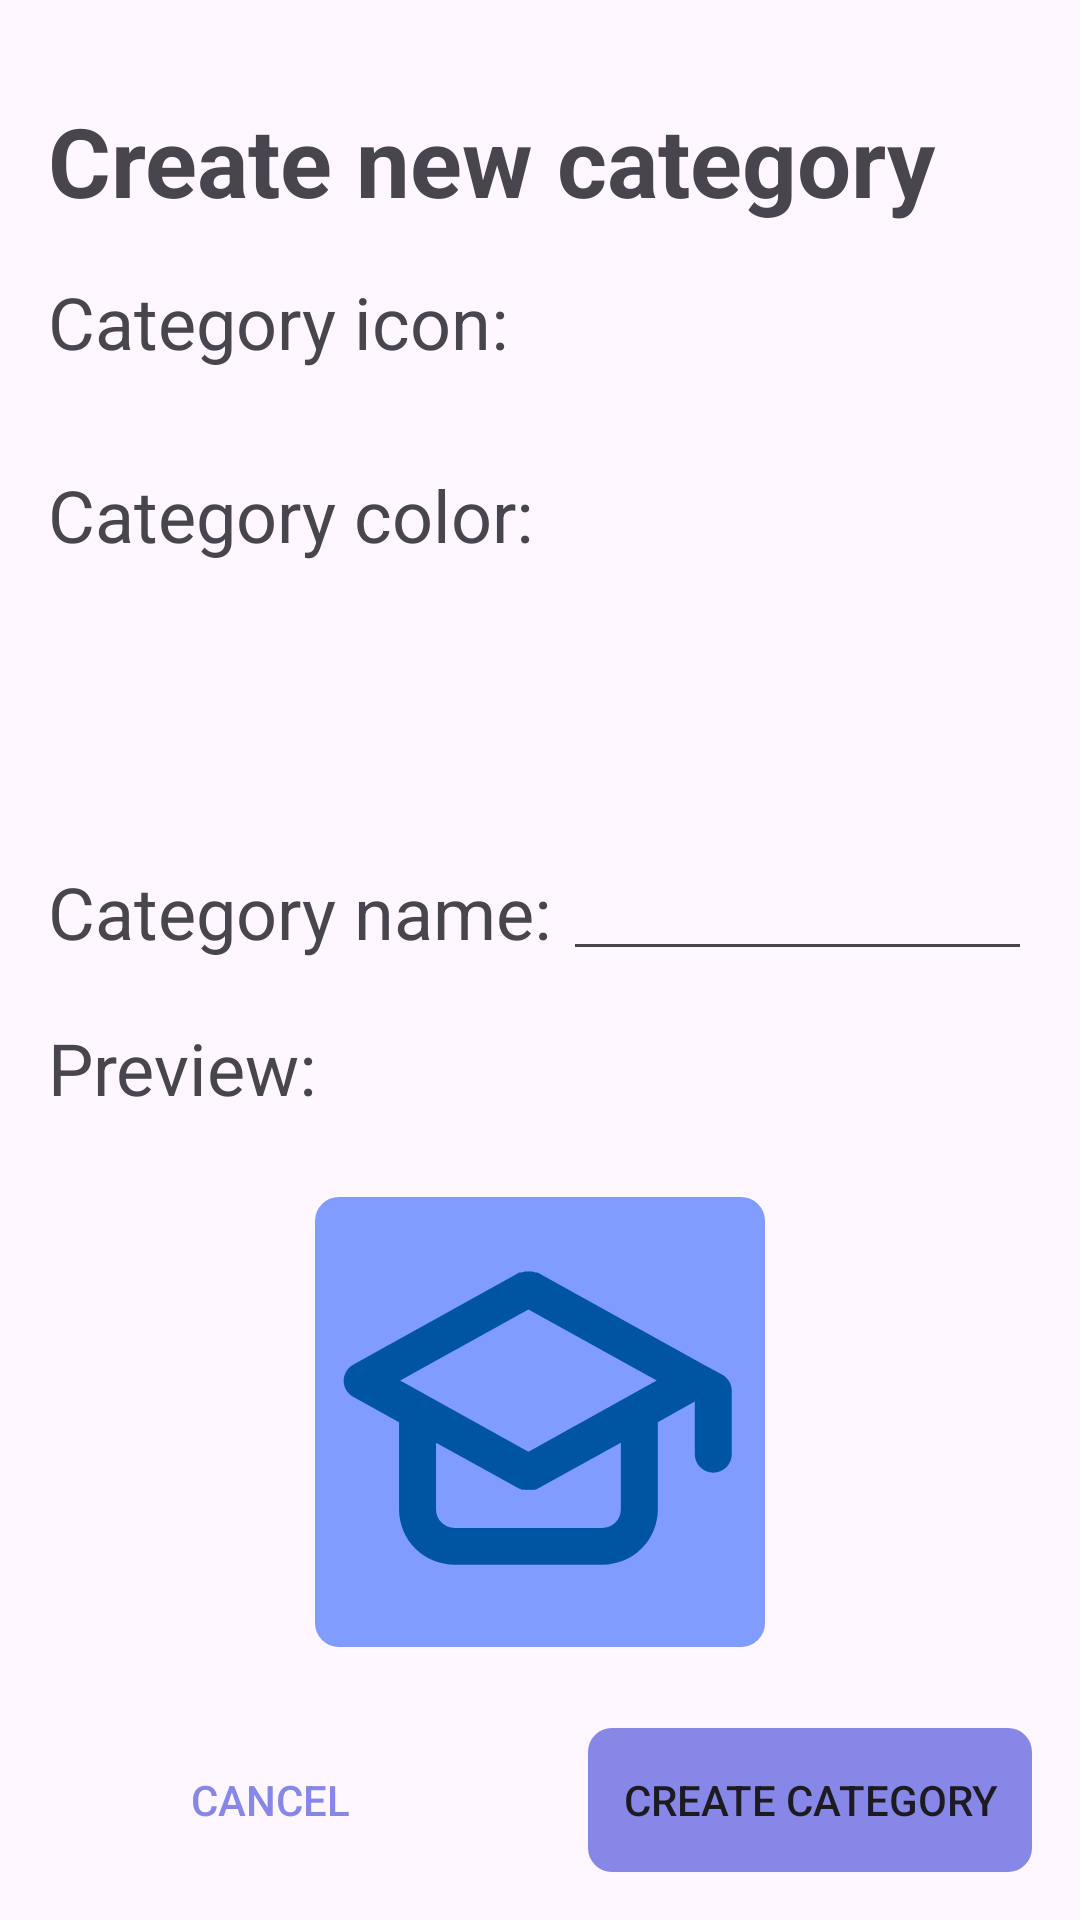

Here is an Android app screen rendered from its layout file. Give the layout XML and the strings, colors and styles it references.
<!-- AndroidManifest.xml: application theme Theme.Pro_Todo -->
<!-- res/layout/fragment_add_cate.xml -->
<?xml version="1.0" encoding="utf-8"?>
<androidx.constraintlayout.widget.ConstraintLayout xmlns:android="http://schemas.android.com/apk/res/android"
    xmlns:app="http://schemas.android.com/apk/res-auto"
    xmlns:tools="http://schemas.android.com/tools"
    android:layout_width="match_parent"
    android:layout_height="match_parent"
    android:padding="16dp"
    tools:context=".view.addCateScreen.AddNewCategoryFragment">

    <TextView
        android:id="@+id/textView"
        android:layout_width="0dp"
        android:layout_height="wrap_content"
        android:layout_marginTop="16dp"
        android:text="@string/create_new_category"
        android:textSize="32sp"
        android:textStyle="bold"
        app:layout_constraintStart_toStartOf="parent"
        app:layout_constraintTop_toTopOf="parent" />

    <TextView
        android:id="@+id/textView2"
        android:layout_width="wrap_content"
        android:layout_height="wrap_content"
        android:layout_marginTop="16dp"
        android:text="@string/category_icon"
        android:textSize="24sp"
        app:layout_constraintStart_toStartOf="parent"
        app:layout_constraintTop_toBottomOf="@+id/textView" />

    <androidx.recyclerview.widget.RecyclerView
        android:id="@+id/rvCategory"
        android:layout_width="match_parent"
        android:layout_height="wrap_content"
        android:layout_marginTop="16dp"
        android:orientation="horizontal"
        app:layoutManager="androidx.recyclerview.widget.LinearLayoutManager"
        app:layout_constraintEnd_toEndOf="parent"
        app:layout_constraintHorizontal_bias="0.5"
        app:layout_constraintStart_toStartOf="parent"
        app:layout_constraintTop_toBottomOf="@+id/textView2"
        tools:listitem="@layout/small_tag_view" />

    <TextView
        android:id="@+id/textView3"
        android:layout_width="wrap_content"
        android:layout_height="wrap_content"
        android:layout_marginTop="16dp"
        android:text="@string/category_color"
        android:textSize="24sp"
        app:layout_constraintStart_toStartOf="parent"
        app:layout_constraintTop_toBottomOf="@+id/rvCategory" />

    <androidx.recyclerview.widget.RecyclerView
        android:id="@+id/rvColor"
        android:layout_width="match_parent"
        android:layout_height="68dp"
        android:layout_marginTop="16dp"
        android:orientation="horizontal"
        app:layoutManager="androidx.recyclerview.widget.LinearLayoutManager"
        app:layout_constraintEnd_toEndOf="parent"
        app:layout_constraintHorizontal_bias="0.5"
        app:layout_constraintStart_toStartOf="parent"
        app:layout_constraintTop_toBottomOf="@+id/textView3"
        tools:listitem="@layout/color_view" />


    <LinearLayout
        android:id="@+id/llName"
        android:layout_width="match_parent"
        android:layout_height="wrap_content"
        app:layout_constraintStart_toStartOf="parent"
        app:layout_constraintTop_toBottomOf="@+id/rvColor">

        <TextView
            android:id="@+id/textView4"
            android:layout_width="wrap_content"
            android:layout_height="match_parent"
            android:layout_marginTop="16dp"
            android:text="@string/category_name"
            android:textSize="24sp"/>
        
        <EditText
            android:id="@+id/etTitle"
            android:layout_marginStart="4dp"
            android:layout_width="match_parent"
            android:layout_height="match_parent"
            />
    </LinearLayout>

    <TextView
        android:id="@+id/textView5"
        android:layout_width="wrap_content"
        android:layout_height="wrap_content"
        android:layout_marginTop="16dp"
        android:text="@string/preview"
        android:textSize="24sp"
        app:layout_constraintStart_toStartOf="parent"
        app:layout_constraintTop_toBottomOf="@+id/llName" />

    <FrameLayout
        android:id="@+id/flPreview"
        android:layout_width="150dp"
        android:layout_height="150dp"
        app:layout_constraintBottom_toTopOf="@+id/btnCreateCate"
        app:layout_constraintEnd_toEndOf="parent"
        app:layout_constraintHorizontal_bias="0.5"
        android:background="@drawable/rounded_frame"
        android:backgroundTint="@color/dark_blue"
        app:layout_constraintStart_toStartOf="parent"
        app:layout_constraintTop_toBottomOf="@+id/textView5">

        <ImageView
            android:id="@+id/ivPreview"
            android:layout_margin="8dp"
            android:layout_gravity="center"
            android:layout_width="match_parent"
            android:layout_height="match_parent"
            android:src="@drawable/ic_study"/>

    </FrameLayout>

    <Button
        android:id="@+id/btnCreateCate"
        android:layout_width="0dp"
        android:layout_height="wrap_content"
        android:layout_marginStart="16dp"
        android:background="@drawable/rounded_frame"
        android:text="@string/create_category"
        app:backgroundTint="@color/purple"
        app:layout_constraintBottom_toBottomOf="parent"
        app:layout_constraintEnd_toEndOf="parent"
        app:layout_constraintHorizontal_bias="0.5"
        app:layout_constraintStart_toEndOf="@+id/btnCancel" />

    <Button
        android:id="@+id/btnCancel"
        android:layout_width="0dp"
        android:layout_height="wrap_content"
        android:layout_marginEnd="16dp"
        android:background="@android:color/transparent"
        android:backgroundTint="@null"
        android:text="@string/cancel"
        android:textColor="@color/purple"
        app:layout_constraintBottom_toBottomOf="parent"
        app:layout_constraintEnd_toStartOf="@+id/btnCreateCate"
        app:layout_constraintHorizontal_bias="0.5"
        app:layout_constraintStart_toStartOf="parent" />

</androidx.constraintlayout.widget.ConstraintLayout>
<!-- res/layout/small_tag_view.xml (included above) -->
<?xml version="1.0" encoding="utf-8"?>

<LinearLayout xmlns:android="http://schemas.android.com/apk/res/android"
    xmlns:app="http://schemas.android.com/apk/res-auto"
    xmlns:tools="http://schemas.android.com/tools"
    android:id="@+id/llIcon"
    android:layout_width="64dp"
    android:layout_height="64dp"
    android:layout_margin="8dp"
    android:background="@drawable/rounded_frame"
    android:backgroundTint="@color/task_back">

        <ImageButton
            android:id="@+id/ivIcon"
            android:layout_width="match_parent"
            android:layout_height="match_parent"
            android:layout_gravity="center"
            android:src="@drawable/ic_study" />


</LinearLayout>
<!-- res/layout/color_view.xml (included above) -->
<?xml version="1.0" encoding="utf-8"?>
<FrameLayout xmlns:android="http://schemas.android.com/apk/res/android"
    android:layout_width="wrap_content"
    xmlns:app="http://schemas.android.com/apk/res-auto"
    android:layout_margin="8dp"
    android:layout_height="wrap_content">











    
    <ImageView
        android:id="@+id/ivColor"
        android:layout_width="50dp"
        android:foreground="?android:attr/selectableItemBackground"
        android:background="@drawable/circular_btn"
        android:backgroundTint="@color/black"
        android:layout_height="50dp"
        android:clipToOutline="true"
        android:layout_marginEnd="16dp"
        android:layout_marginBottom="100dp"
        app:layout_constraintBottom_toBottomOf="parent"
        app:layout_constraintEnd_toEndOf="parent"/>

    </FrameLayout>
<!-- resources referenced by this layout -->
<resources>
  <color name="black">#FF000000</color>
  <color name="dark_blue">#809CFF</color>
  <color name="purple">#8687E7</color>
  <color name="task_back">#F5F6F7</color>
  <!-- drawable circular_btn (drawable) -->
  <?xml version="1.0" encoding="utf-8"?>
  
  
  <shape xmlns:android="http://schemas.android.com/apk/res/android"
      android:shape="oval">
  
      <solid android:color="#fa09ad"/>
  </shape>
  <!-- drawable ic_study (drawable) -->
  <vector xmlns:android="http://schemas.android.com/apk/res/android"
      android:width="29dp"
      android:height="22dp"
      android:viewportWidth="29"
      android:viewportHeight="22">
    <path
        android:pathData="M27.653,7.587L26.32,6.853L14.32,0.187H14.173C14.092,0.152 14.007,0.125 13.92,0.107H13.667H13.427C13.336,0.125 13.246,0.152 13.16,0.187H13.013L1.013,6.853C0.808,6.97 0.637,7.138 0.519,7.342C0.4,7.546 0.337,7.777 0.337,8.013C0.337,8.249 0.4,8.481 0.519,8.685C0.637,8.888 0.808,9.057 1.013,9.173L4.333,11.013V17.333C4.333,18.394 4.755,19.412 5.505,20.162C6.255,20.912 7.272,21.333 8.333,21.333H19C20.061,21.333 21.078,20.912 21.828,20.162C22.579,19.412 23,18.394 23,17.333V11.013L25.667,9.52V13.333C25.667,13.687 25.807,14.026 26.057,14.276C26.307,14.526 26.646,14.667 27,14.667C27.354,14.667 27.693,14.526 27.943,14.276C28.193,14.026 28.333,13.687 28.333,13.333V8.747C28.333,8.51 28.27,8.278 28.15,8.075C28.031,7.871 27.859,7.702 27.653,7.587ZM20.333,17.333C20.333,17.687 20.193,18.026 19.943,18.276C19.693,18.526 19.354,18.667 19,18.667H8.333C7.98,18.667 7.641,18.526 7.391,18.276C7.14,18.026 7,17.687 7,17.333V12.493L13.013,15.827L13.213,15.907H13.333C13.444,15.921 13.556,15.921 13.667,15.907C13.777,15.921 13.889,15.921 14,15.907H14.12C14.191,15.892 14.259,15.865 14.32,15.827L20.333,12.493V17.333ZM13.667,13.147L4.413,8L13.667,2.853L22.92,8L13.667,13.147Z"
        android:fillColor="#0055A3"/>
  </vector>
  <!-- drawable rounded_frame (drawable) -->
  <?xml version="1.0" encoding="utf-8"?>
  
  <shape xmlns:android="http://schemas.android.com/apk/res/android">
      <corners
          android:bottomLeftRadius="8dp"
          android:bottomRightRadius="8dp"
          android:topLeftRadius="8dp"
          android:topRightRadius="8dp"/>
  </shape>
  <string name="cancel">Cancel</string>
  <string name="category_color">Category color:</string>
  <string name="category_icon">Category icon:</string>
  <string name="category_name">Category name:</string>
  <string name="create_category">Create Category</string>
  <string name="create_new_category">Create new category</string>
  <string name="preview">Preview:</string>
  <style name="circle_button">
          <item name="cornerFamily">rounded</item>
          <item name="cornerSize">50%</item>
      </style>
  <style name="Theme.Pro_Todo" parent="Base.Theme.Pro_Todo" />
  <style name="Base.Theme.Pro_Todo" parent="Theme.Material3.Light.NoActionBar">
          
          
      </style>
</resources>
